Dataset: images (GitHub, qasim418/Chocolathon). Classes: cocoa shot amaretto, cocoa shot bourbon, cocoa shot chocolate cake, cocoa shot old fashioned, cocoa shot tequila, cocoa shot whiskey, truffle amaretto, truffle bananas foster, truffle brownie batter, truffle caramel apple cider, truffle champagne, truffle cheesecake, truffle confetti cake, truffle cookies and cream, truffle creamsicle, truffle creme brulee, truffle dulce de leche, truffle espresso martini, truffle grey salt caramel, truffle key lime pie, truffle lemon, truffle manhattan, truffle maple cream, truffle peanut butter caramel, truffle pineapple moscato, truffle pistachio, truffle pumpkin spice latte, truffle raspberry, truffle s mores, truffle salted caramel, truffle strawberry shortcake, truffle tea honey, truffle turtle.

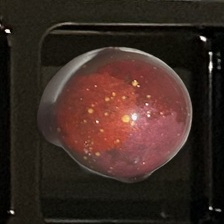
Label: truffle amaretto

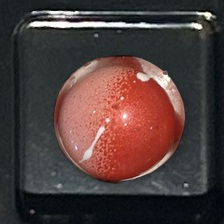
Label: truffle strawberry shortcake

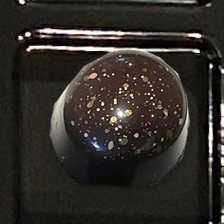
Label: truffle champagne

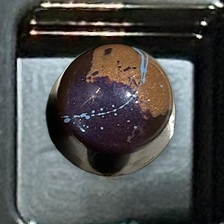
Label: truffle peanut butter caramel

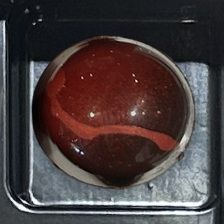
Label: truffle raspberry

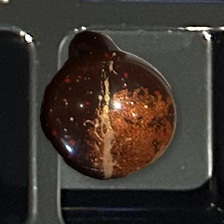
Label: truffle manhattan
